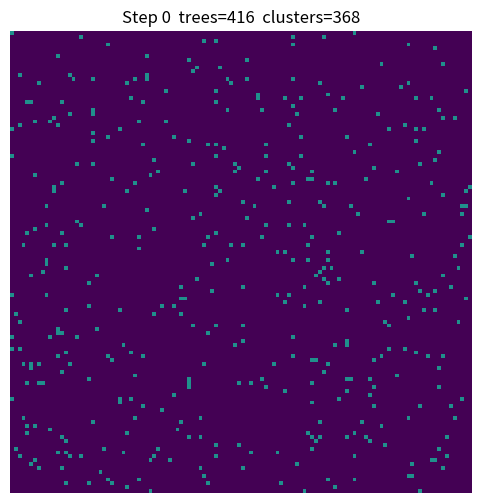

The script that saved this image:
# forest_fire_soc.py
import numpy as np
import matplotlib.pyplot as plt
from matplotlib.animation import FuncAnimation
from collections import deque
import pandas as pd
import time

# Cell states
EMPTY = 0
TREE = 1
BURNING = 2

def step(grid, p, f):
    """Один крок еволюції:
    - порожні клітини виростають з ймовірністю p
    - дерево загоряється, якщо будь-який сусід горить (4- або 8-напрямів — я використав 8)
    - або дерево може загоріти від блискавки з ймовірністю f
    """
    n, m = grid.shape
    new = grid.copy()

    # Зростання дерев у порожніх
    grow = (grid == EMPTY) & (np.random.random(grid.shape) < p)
    new[grow] = TREE

    # Визначаємо, які дерева будуть зіпсовані через сусідів
    # Для швидкості використаємо згортку з сумуванням сусідів (8-напрямів)
    # але без зовнішніх бібліотек — просто вручну перевіримо сусідів
    neighbors_on_fire = np.zeros_like(grid, dtype=bool)
    for di in (-1, 0, 1):
        for dj in (-1, 0, 1):
            if di == 0 and dj == 0:
                continue
            shifted = np.zeros_like(grid, dtype=bool)
            si_start = max(0, -di)
            si_end = n - max(0, di)
            sj_start = max(0, -dj)
            sj_end = m - max(0, dj)
            shifted[si_start:si_end, sj_start:sj_end] = (grid[si_start + di:si_end + di, sj_start + dj:sj_end + dj] == BURNING)
            neighbors_on_fire |= shifted

    # Дерева, що будуть загорятись через сусідів
    will_burn = (grid == TREE) & neighbors_on_fire

    # Дерева, що загоряться від блискавки
    lightning = (grid == TREE) & (np.random.random(grid.shape) < f)

    new[will_burn | lightning] = BURNING

    # Горячі клітини стають порожніми (вигоряють)
    new[grid == BURNING] = EMPTY

    return new

def cluster_sizes(grid):
    """Повертає список розмірів кластерів дерев (не включає порожні/горячі)"""
    n, m = grid.shape
    visited = np.zeros_like(grid, dtype=bool)
    sizes = []
    for i in range(n):
        for j in range(m):
            if grid[i, j] == TREE and not visited[i, j]:
                # BFS для пошуку кластера (8-напрямів)
                q = deque()
                q.append((i, j))
                visited[i, j] = True
                cnt = 0
                while q:
                    x, y = q.popleft()
                    cnt += 1
                    for dx in (-1, 0, 1):
                        for dy in (-1, 0, 1):
                            if dx == 0 and dy == 0:
                                continue
                            nx, ny = x + dx, y + dy
                            if 0 <= nx < n and 0 <= ny < m:
                                if grid[nx, ny] == TREE and not visited[nx, ny]:
                                    visited[nx, ny] = True
                                    q.append((nx, ny))
                sizes.append(cnt)
    return sizes

def run_simulation(L=100, p=0.01, f=1e-4, steps=1000, animate=True, save_stats=False, stats_filename="forest_stats.csv"):
    grid = np.zeros((L, L), dtype=int)

    # Ініціалізація: трохи дерев, або пусто — обирай
    init_fill = 0.01
    grid[np.random.random(grid.shape) < init_fill] = TREE

    stats = {"step": [], "num_trees": [], "num_burning": [], "num_empty": [], "mean_cluster_size": [], "num_clusters": []}

    if animate:
        fig, ax = plt.subplots(figsize=(6,6))
        cmap = plt.get_cmap("viridis", 3)  # три стани
        im = ax.imshow(grid, vmin=0, vmax=2, cmap=cmap)
        ax.set_title("Forest-fire SOC model")
        ax.axis('off')

        def update(frame):
            nonlocal grid
            grid = step(grid, p, f)
            im.set_data(grid)
            # статистика
            sizes = cluster_sizes(grid)
            stats["step"].append(frame)
            stats["num_trees"].append(int((grid == TREE).sum()))
            stats["num_burning"].append(int((grid == BURNING).sum()))
            stats["num_empty"].append(int((grid == EMPTY).sum()))
            stats["mean_cluster_size"].append(float(np.mean(sizes) if sizes else 0.0))
            stats["num_clusters"].append(len(sizes))
            ax.set_title(f"Step {frame}  trees={stats['num_trees'][-1]}  clusters={stats['num_clusters'][-1]}")
            return (im,)

        anim = FuncAnimation(fig, update, frames=steps, interval=50, blit=True)
        plt.show()

        if save_stats:
            df = pd.DataFrame(stats)
            df.to_csv(stats_filename, index=False)
            print(f"Saved stats to {stats_filename}")

    else:
        # Білий цикл без анімації — тільки статистика
        for t in range(steps):
            grid = step(grid, p, f)
            sizes = cluster_sizes(grid)
            stats["step"].append(t)
            stats["num_trees"].append(int((grid == TREE).sum()))
            stats["num_burning"].append(int((grid == BURNING).sum()))
            stats["num_empty"].append(int((grid == EMPTY).sum()))
            stats["mean_cluster_size"].append(float(np.mean(sizes) if sizes else 0.0))
            stats["num_clusters"].append(len(sizes))
        if save_stats:
            df = pd.DataFrame(stats)
            df.to_csv(stats_filename, index=False)
            print(f"Saved stats to {stats_filename}")

    return stats

if __name__ == "__main__":
    # Параметри — спробуй міняти p і f:
    L = 120          # розмір решітки LxL
    p = 0.01         # ймовірність росту дерева
    f = 1e-5         # ймовірність блискавки
    steps = 1000     # кроків симуляції
    animate = True
    save_stats = False

    start = time.time()
    stats = run_simulation(L=L, p=p, f=f, steps=steps, animate=animate, save_stats=save_stats)
    print("Done in %.2f s" % (time.time() - start))
